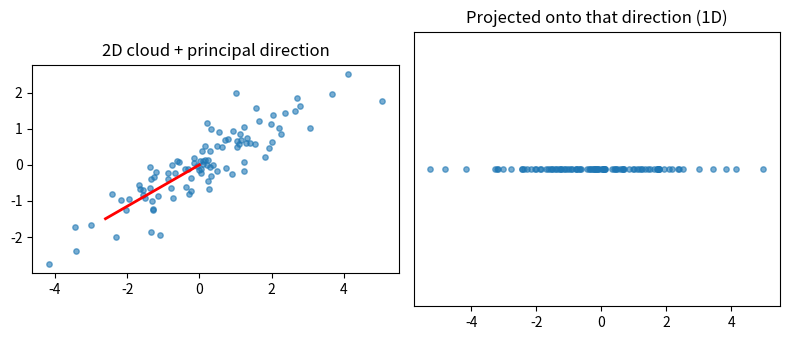
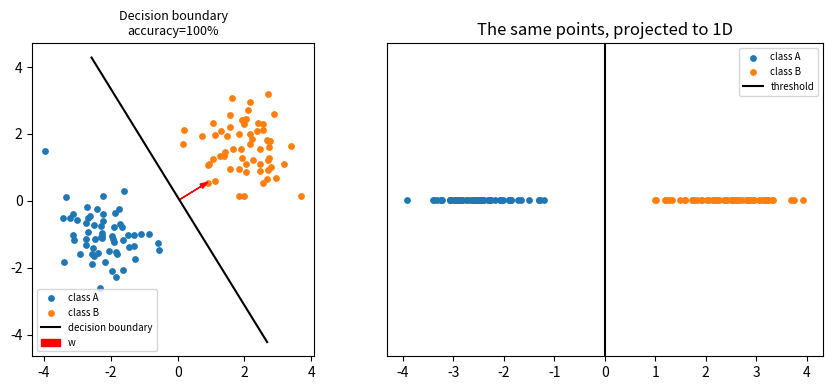
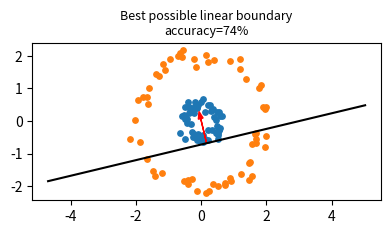

These charts were generated, in order, by the following Python code:
import numpy as np
import matplotlib.pyplot as plt

rng = np.random.default_rng(1)
cloud = rng.multivariate_normal([0, 0], [[3, 1.5], [1.5, 1]], 100)

cov = np.cov(cloud.T)
eigvals, eigvecs = np.linalg.eigh(cov)
principal_direction = eigvecs[:, -1]  # eigenvector of the largest eigenvalue

projected = cloud @ principal_direction

fig, axes = plt.subplots(1, 2, figsize=(8, 3.5))
axes[0].scatter(cloud[:, 0], cloud[:, 1], s=15, alpha=0.6)
axes[0].plot([0, 3 * principal_direction[0]], [0, 3 * principal_direction[1]], color='red', linewidth=2)
axes[0].set_aspect('equal')
axes[0].set_title('2D cloud + principal direction')
axes[1].scatter(projected, np.zeros_like(projected), s=15, alpha=0.6)
axes[1].set_yticks([])
axes[1].set_title('Projected onto that direction (1D)')
plt.tight_layout()
plt.show()

signal = rng.normal(size=10)
kernel = np.array([0.25, 0.5, 0.25])  # a small smoothing kernel, as in Lesson 10

# a matrix whose rows are shifted copies of the kernel -- a Toeplitz matrix
n, k = len(signal), len(kernel)
W_conv = np.zeros((n - k + 1, n))
for i in range(n - k + 1):
    W_conv[i, i:i + k] = kernel

via_matmul = W_conv @ signal
via_convolve = np.convolve(signal, kernel, mode='valid')
print(f'max diff, convolution as a matrix multiply: {np.abs(via_matmul - via_convolve).max():.2e}')

N = 8
idx = np.arange(N)
W_dft = np.exp(-2j * np.pi * np.outer(idx, idx) / N)  # row k: the frequency-k sinusoid, sampled at every point

x = rng.normal(size=N)
via_matmul = W_dft @ x
via_fft = np.fft.fft(x)
print(f'max diff, DFT as a matrix multiply:          {np.abs(via_matmul - via_fft).max():.2e}')

class_a = rng.normal(loc=[-2, -1], scale=0.8, size=(60, 2))
class_b = rng.normal(loc=[2, 1.5], scale=0.8, size=(60, 2))

# a principled hand-picked direction: point from one class's mean toward the other's
w = class_b.mean(axis=0) - class_a.mean(axis=0)
w = w / np.linalg.norm(w)
midpoint = (class_a.mean(axis=0) + class_b.mean(axis=0)) / 2
b = -w @ midpoint  # threshold: the boundary passes through the midpoint between the classes

score_a = class_a @ w + b
score_b = class_b @ w + b
accuracy = (np.sum(score_a < 0) + np.sum(score_b > 0)) / (len(score_a) + len(score_b))
print(f'w = {np.round(w, 3)}, b = {b:.3f}')
print(f'classification accuracy: {accuracy:.1%}')

def plot_projection_classifier(ax, class_a, class_b, w, b, title):
    ax.scatter(*class_a.T, s=15, label='class A')
    ax.scatter(*class_b.T, s=15, label='class B')

    # decision boundary: the line {x : w.x + b = 0}, drawn through its closest point to the origin
    foot = -b * w
    perp = np.array([-w[1], w[0]])
    p1, p2 = foot + 5 * perp, foot - 5 * perp
    ax.plot([p1[0], p2[0]], [p1[1], p2[1]], color='black', linewidth=1.5, label='decision boundary')
    ax.arrow(*foot, *w, head_width=0.15, color='red', length_includes_head=True, label='w')

    ax.set_aspect('equal')
    ax.set_title(title, fontsize=9)

fig, axes = plt.subplots(1, 2, figsize=(9, 4))
plot_projection_classifier(axes[0], class_a, class_b, w, b, f'Decision boundary\naccuracy={accuracy:.0%}')
axes[0].legend(fontsize=7)

axes[1].scatter(score_a, np.zeros_like(score_a), s=15, label='class A')
axes[1].scatter(score_b, np.zeros_like(score_b), s=15, label='class B')
axes[1].axvline(0, color='black', linewidth=1.5, label='threshold')
axes[1].set_yticks([])
axes[1].set_title('The same points, projected to 1D')
axes[1].legend(fontsize=7)
plt.tight_layout()
plt.show()

theta_in = rng.uniform(0, 2 * np.pi, 60)
inner = np.stack([0.5 * np.cos(theta_in), 0.5 * np.sin(theta_in)], axis=1) + rng.normal(0, 0.1, (60, 2))
theta_out = rng.uniform(0, 2 * np.pi, 60)
outer = np.stack([2.0 * np.cos(theta_out), 2.0 * np.sin(theta_out)], axis=1) + rng.normal(0, 0.15, (60, 2))

# search many directions and thresholds for the best possible LINEAR separator
best_acc, best_w, best_b = 0, None, None
for _ in range(2000):
    w_try = rng.normal(size=2)
    w_try /= np.linalg.norm(w_try)
    for b_try in np.linspace(-3, 3, 61):
        s_in, s_out = inner @ w_try + b_try, outer @ w_try + b_try
        acc = max((s_in < 0).sum() + (s_out > 0).sum(), (s_in > 0).sum() + (s_out < 0).sum()) / 120
        if acc > best_acc:
            best_acc, best_w, best_b = acc, w_try, b_try

print(f'best achievable accuracy with ANY single linear projection: {best_acc:.1%}')

fig, ax = plt.subplots(figsize=(4.5, 4.5))
plot_projection_classifier(ax, inner, outer, best_w, best_b, f'Best possible linear boundary\naccuracy={best_acc:.0%}')
plt.show()
